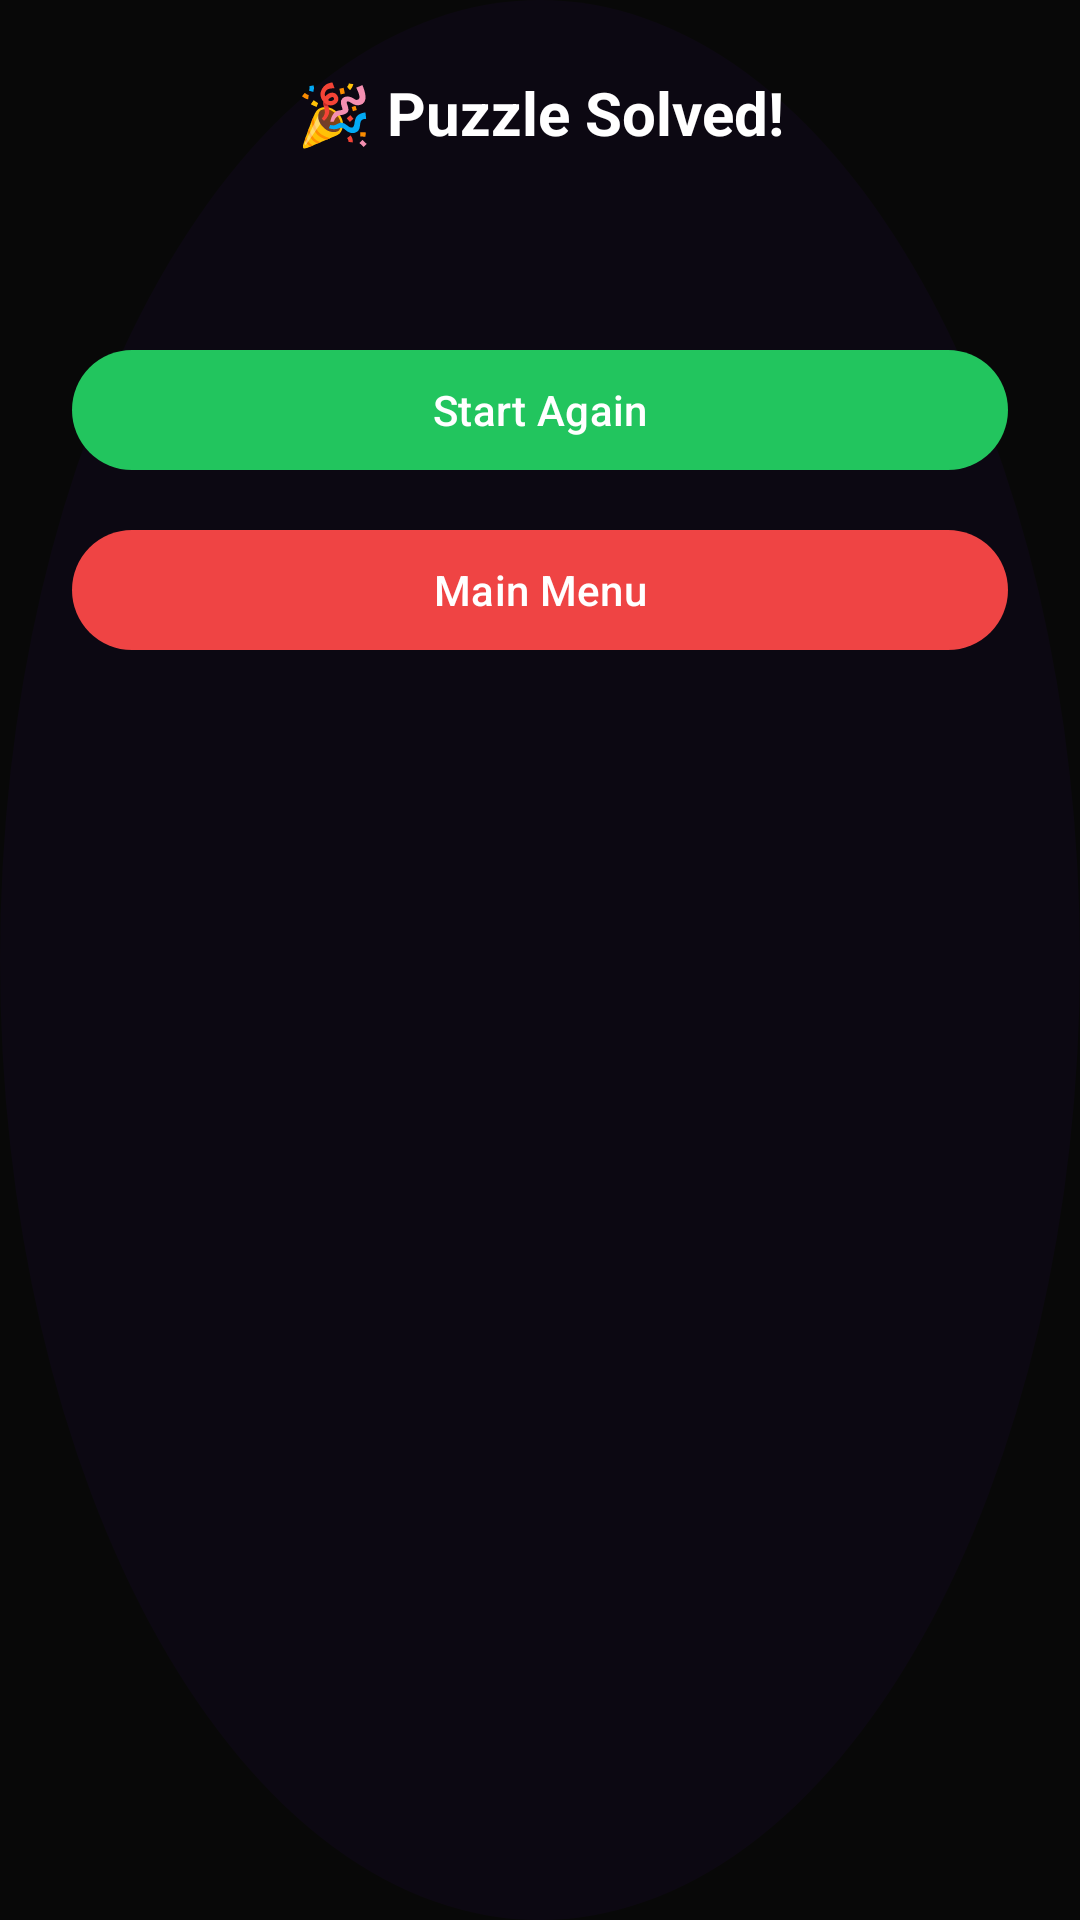

This screen was rendered from an Android layout file. Write that file and the resources it references.
<!-- AndroidManifest.xml: application theme Theme.AI8PuzzleGame -->
<!-- res/layout/dialog_win.xml -->
<?xml version="1.0" encoding="utf-8"?>
<LinearLayout xmlns:android="http://schemas.android.com/apk/res/android"
    xmlns:app="http://schemas.android.com/apk/res-auto"
    android:orientation="vertical"
    android:padding="24dp"
    android:background="@drawable/score_card_background"
    android:layout_width="match_parent"
    android:layout_height="wrap_content">

    <TextView
        android:id="@+id/winTitle"
        android:text="🎉 Puzzle Solved!"
        android:textSize="20sp"
        android:textStyle="bold"
        android:textColor="@android:color/white"
        android:gravity="center"
        android:layout_width="match_parent"
        android:layout_height="wrap_content"/>

    <TextView
        android:id="@+id/performanceText"
        android:textSize="16sp"
        android:textColor="@android:color/white"
        android:gravity="center"
        android:layout_marginTop="16dp"
        android:layout_width="match_parent"
        android:layout_height="wrap_content"/>

    <com.google.android.material.button.MaterialButton
        android:id="@+id/restartButton"
        android:layout_width="match_parent"
        android:layout_height="wrap_content"
        android:text="Start Again"
        android:layout_marginTop="24dp"

        app:cornerRadius="20dp"
        app:backgroundTint="#22C55E"
        android:textColor="@android:color/white"/>

    <com.google.android.material.button.MaterialButton
        android:id="@+id/menuButton"
        android:layout_width="match_parent"
        android:layout_height="wrap_content"
        android:text="Main Menu"
        android:layout_marginTop="12dp"

        app:cornerRadius="20dp"
        app:backgroundTint="#EF4444"
        android:textColor="@android:color/white"/>

</LinearLayout>
<!-- resources referenced by this layout -->
<resources>
  <!-- drawable score_card_background (drawable) -->
  <?xml version="1.0" encoding="utf-8"?>
  <vector xmlns:android="http://schemas.android.com/apk/res/android"
      android:width="108dp"
      android:height="108dp"
      android:viewportWidth="108"
      android:viewportHeight="108">
  
      
      <path
          android:pathData="M0,0h108v108h-108z"
          android:fillColor="#0D0D0D" />
  
      
      <path
          android:pathData="M54,54m-54,0a54,54 0 1,1 108,0a54,54 0 1,1 -108,0"
          android:fillColor="#4A148C"
          android:fillAlpha="0.12" />
  
      
      <path
          android:pathData="M0,0h108v108h-108z"
          android:fillType="evenOdd"
          android:fillColor="#000000"
          android:fillAlpha="0.35" />
  
  </vector>
  <style name="Theme.AI8PuzzleGame" parent="Theme.Material3.DayNight.NoActionBar">
  
          
          <item name="colorPrimary">#3F51B5</item>
          <item name="colorOnPrimary">#FFFFFF</item>
  
          
          <item name="colorSecondary">#FF9800</item>
          <item name="colorOnSecondary">#FFFFFF</item>
  
          
          <item name="android:colorBackground">#F5F7FA</item>
  
          
          <item name="android:statusBarColor">@android:color/transparent</item>
          <item name="android:windowLightStatusBar">false</item>
  
          <item name="android:windowContentOverlay">@null</item>
  
      </style>
</resources>
